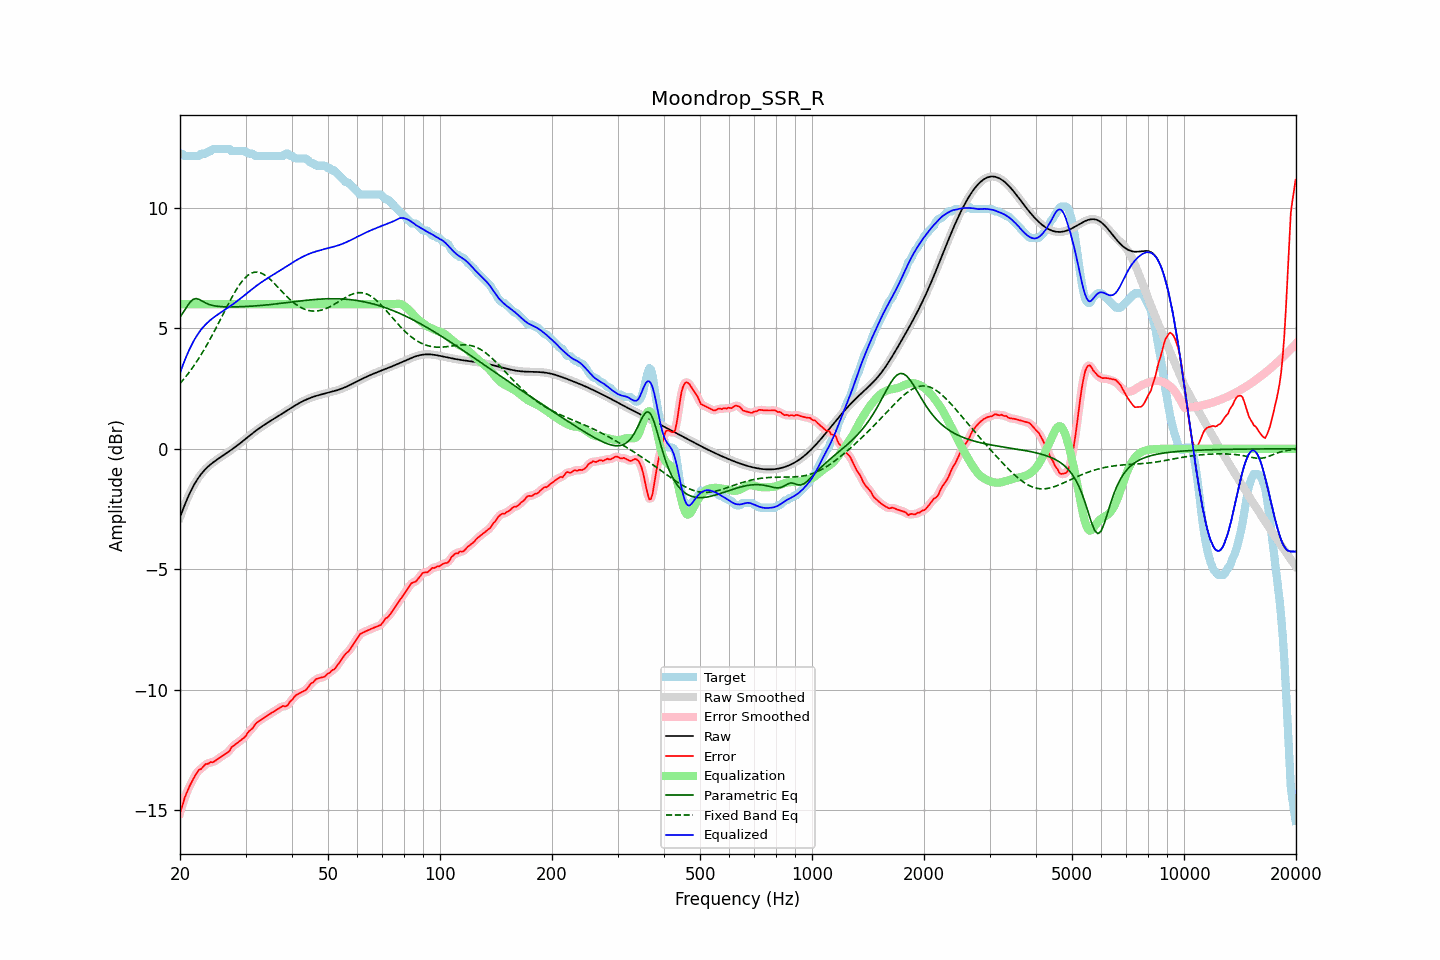

Values plotted in this chart, from the file beside it:
frequency, raw, error, smoothed, error_smoothed, equalization, parametric_eq, fixed_band_eq, equalized_raw, equalized_smoothed, target
20.00, -2.85, -15.10, -2.85, -15.12, 6.00, 5.46, 2.71, 3.15, 3.15, 12.25
20.20, -2.67, -14.92, -2.67, -14.90, 6.00, 5.56, 2.78, 3.33, 3.33, 12.25
20.40, -2.49, -14.71, -2.49, -14.69, 6.00, 5.66, 2.86, 3.51, 3.51, 12.22
20.61, -2.32, -14.47, -2.32, -14.50, 6.00, 5.76, 2.94, 3.68, 3.68, 12.15
20.81, -2.16, -14.31, -2.16, -14.31, 6.00, 5.87, 3.03, 3.84, 3.84, 12.15
21.02, -2.00, -14.16, -2.00, -14.15, 6.00, 5.97, 3.11, 4.00, 4.00, 12.15
21.23, -1.85, -14.01, -1.86, -14.01, 6.00, 6.06, 3.20, 4.15, 4.14, 12.15
21.44, -1.72, -13.87, -1.72, -13.87, 6.00, 6.13, 3.29, 4.28, 4.28, 12.15
21.66, -1.59, -13.74, -1.59, -13.74, 6.00, 6.20, 3.38, 4.41, 4.41, 12.15
21.87, -1.47, -13.62, -1.47, -13.62, 6.00, 6.22, 3.48, 4.53, 4.53, 12.15
22.09, -1.36, -13.51, -1.36, -13.50, 6.00, 6.24, 3.58, 4.64, 4.64, 12.15
22.31, -1.25, -13.41, -1.25, -13.41, 6.00, 6.22, 3.68, 4.75, 4.75, 12.15
22.54, -1.15, -13.32, -1.15, -13.34, 6.00, 6.20, 3.78, 4.85, 4.85, 12.17
22.76, -1.06, -13.31, -1.07, -13.28, 6.00, 6.16, 3.89, 4.94, 4.93, 12.24
22.99, -0.98, -13.24, -0.98, -13.22, 6.00, 6.12, 4.00, 5.02, 5.02, 12.25
23.22, -0.91, -13.16, -0.91, -13.17, 6.00, 6.09, 4.11, 5.09, 5.09, 12.25
23.45, -0.84, -13.09, -0.84, -13.11, 6.00, 6.05, 4.23, 5.16, 5.16, 12.25
23.69, -0.77, -13.09, -0.77, -13.07, 6.00, 6.02, 4.34, 5.23, 5.23, 12.32
23.92, -0.71, -13.06, -0.71, -13.05, 6.00, 5.99, 4.46, 5.29, 5.29, 12.35
24.16, -0.65, -13.01, -0.65, -13.03, 6.00, 5.97, 4.58, 5.35, 5.35, 12.35
24.40, -0.60, -13.02, -0.60, -13.01, 6.00, 5.95, 4.71, 5.40, 5.40, 12.42
24.65, -0.55, -13.00, -0.55, -12.99, 6.00, 5.94, 4.83, 5.45, 5.45, 12.45
24.89, -0.50, -12.95, -0.50, -12.96, 6.00, 5.92, 4.96, 5.50, 5.50, 12.45
25.14, -0.45, -12.91, -0.45, -12.91, 6.00, 5.92, 5.09, 5.55, 5.55, 12.45
25.39, -0.41, -12.86, -0.41, -12.86, 6.00, 5.91, 5.22, 5.59, 5.59, 12.45
25.65, -0.36, -12.81, -0.36, -12.81, 6.00, 5.90, 5.35, 5.64, 5.64, 12.45
25.91, -0.32, -12.77, -0.32, -12.77, 6.00, 5.90, 5.48, 5.68, 5.68, 12.45
26.16, -0.27, -12.72, -0.27, -12.72, 6.00, 5.89, 5.61, 5.73, 5.73, 12.45
26.43, -0.23, -12.68, -0.23, -12.68, 6.00, 5.89, 5.74, 5.77, 5.77, 12.45
26.69, -0.18, -12.64, -0.18, -12.64, 6.00, 5.89, 5.87, 5.82, 5.82, 12.45
26.96, -0.14, -12.59, -0.14, -12.58, 6.00, 5.89, 6.00, 5.86, 5.86, 12.45
27.23, -0.09, -12.54, -0.09, -12.51, 6.00, 5.89, 6.13, 5.91, 5.91, 12.44
27.50, -0.04, -12.40, -0.04, -12.43, 6.00, 5.89, 6.25, 5.96, 5.96, 12.35
27.77, 0.00, -12.35, 0.00, -12.35, 6.00, 5.89, 6.37, 6.00, 6.00, 12.35
28.05, 0.05, -12.30, 0.05, -12.29, 6.00, 5.89, 6.49, 6.05, 6.05, 12.35
28.33, 0.10, -12.25, 0.10, -12.25, 6.00, 5.89, 6.60, 6.10, 6.10, 12.35
28.62, 0.15, -12.20, 0.15, -12.20, 6.00, 5.89, 6.71, 6.15, 6.15, 12.35
28.90, 0.21, -12.15, 0.21, -12.15, 6.00, 5.90, 6.80, 6.21, 6.21, 12.35
29.19, 0.26, -12.09, 0.26, -12.10, 6.00, 5.90, 6.90, 6.26, 6.26, 12.35
29.48, 0.31, -12.04, 0.31, -12.05, 6.00, 5.90, 6.98, 6.31, 6.31, 12.35
29.78, 0.37, -11.99, 0.37, -11.98, 6.00, 5.90, 7.06, 6.37, 6.37, 12.35
30.08, 0.42, -11.92, 0.42, -11.90, 6.00, 5.91, 7.13, 6.42, 6.42, 12.34
30.38, 0.47, -11.80, 0.47, -11.82, 6.00, 5.91, 7.19, 6.47, 6.47, 12.28
30.68, 0.53, -11.73, 0.53, -11.74, 6.00, 5.91, 7.24, 6.53, 6.53, 12.25
30.99, 0.58, -11.67, 0.58, -11.67, 6.00, 5.92, 7.28, 6.58, 6.58, 12.25
31.30, 0.63, -11.62, 0.63, -11.60, 6.00, 5.92, 7.30, 6.63, 6.63, 12.25
31.61, 0.69, -11.52, 0.69, -11.52, 6.00, 5.93, 7.33, 6.69, 6.69, 12.20
31.93, 0.74, -11.42, 0.74, -11.43, 6.00, 5.93, 7.33, 6.74, 6.74, 12.15
32.24, 0.79, -11.37, 0.79, -11.36, 6.00, 5.94, 7.33, 6.79, 6.79, 12.15
32.57, 0.84, -11.32, 0.83, -11.31, 6.00, 5.94, 7.32, 6.84, 6.83, 12.15
32.89, 0.88, -11.27, 0.88, -11.27, 6.00, 5.95, 7.30, 6.88, 6.88, 12.15
33.22, 0.93, -11.22, 0.93, -11.22, 6.00, 5.95, 7.28, 6.93, 6.93, 12.15
33.55, 0.97, -11.18, 0.97, -11.18, 6.00, 5.96, 7.24, 6.97, 6.97, 12.15
33.89, 1.02, -11.14, 1.02, -11.14, 6.00, 5.96, 7.20, 7.02, 7.02, 12.15
34.23, 1.06, -11.09, 1.06, -11.09, 6.00, 5.97, 7.15, 7.06, 7.06, 12.15
34.57, 1.10, -11.05, 1.10, -11.05, 6.00, 5.98, 7.10, 7.10, 7.10, 12.15
34.92, 1.14, -11.01, 1.14, -11.01, 6.00, 5.98, 7.04, 7.14, 7.14, 12.15
35.27, 1.19, -10.97, 1.19, -10.97, 6.00, 5.99, 6.97, 7.19, 7.19, 12.15
35.62, 1.23, -10.93, 1.23, -10.93, 6.00, 6.00, 6.91, 7.23, 7.23, 12.15
35.97, 1.27, -10.89, 1.27, -10.89, 6.00, 6.01, 6.84, 7.27, 7.27, 12.15
... 635 more rows
